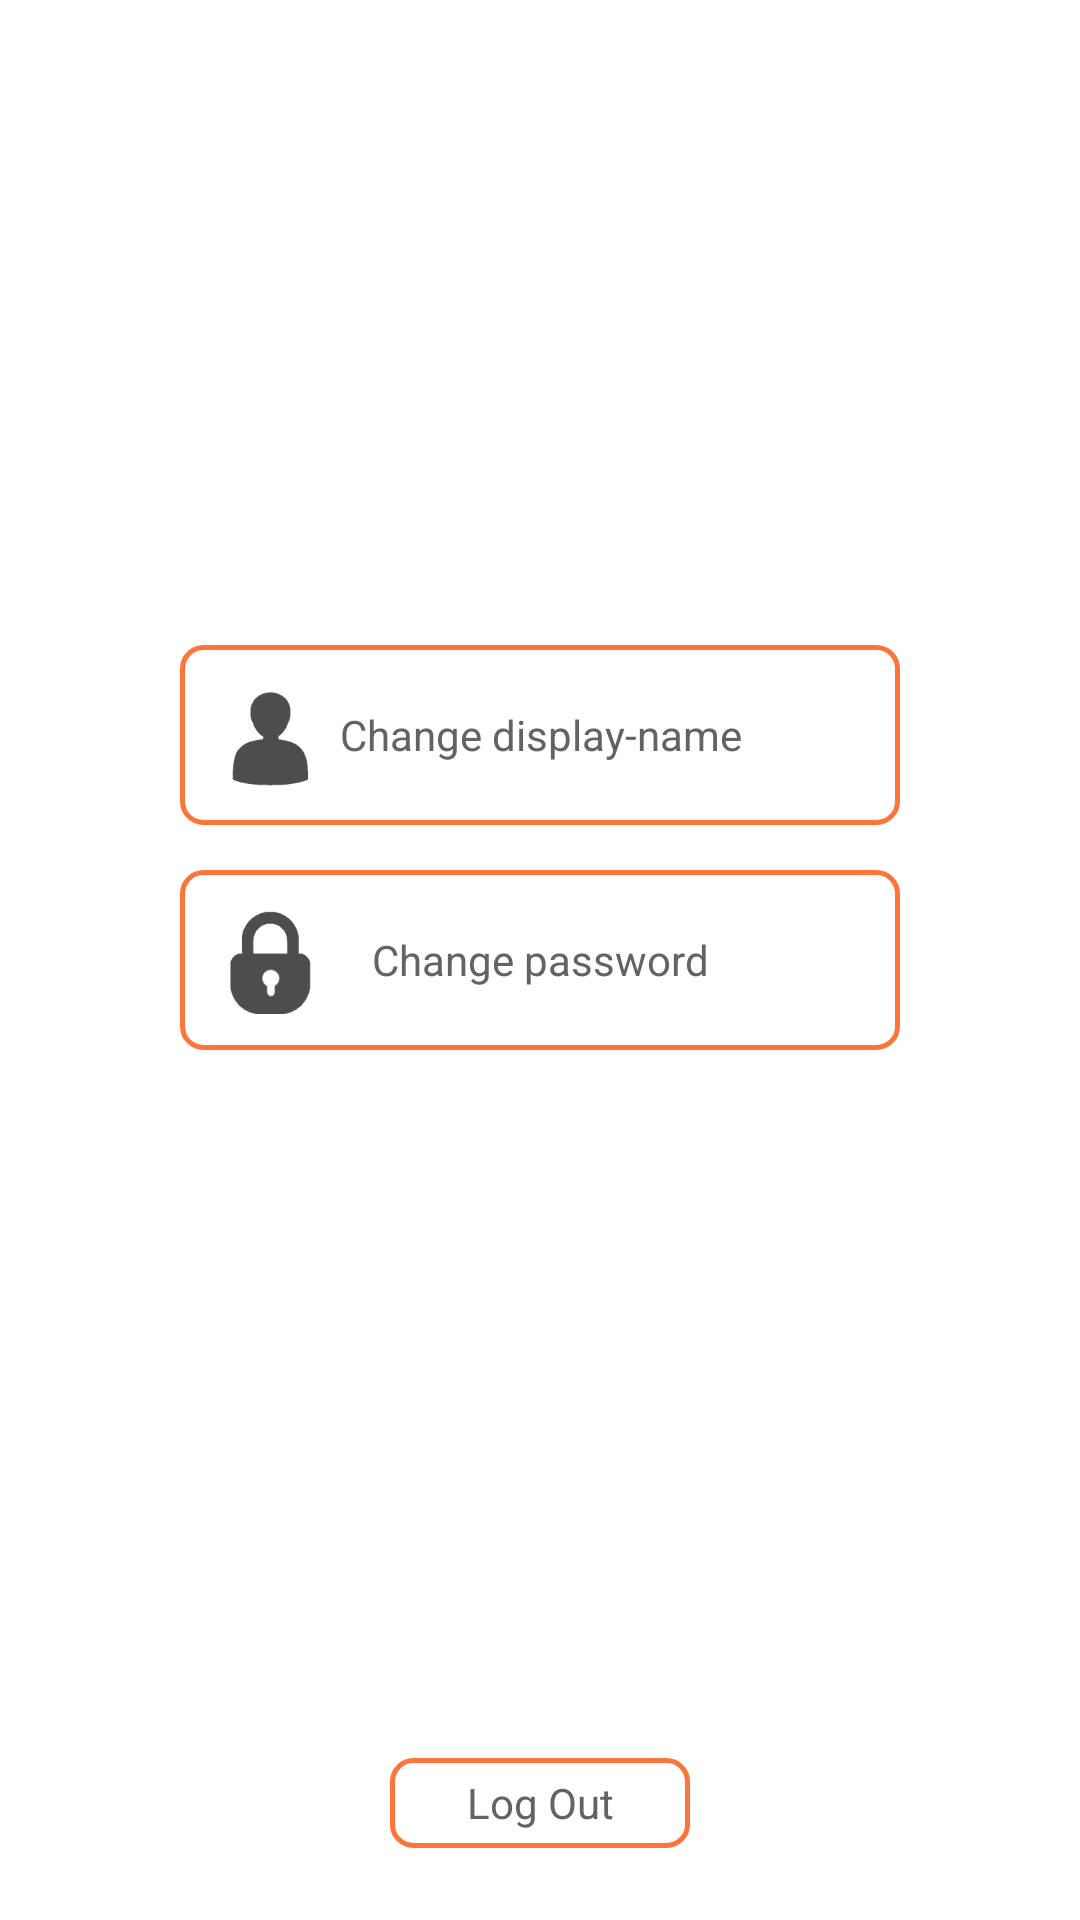

Android layout source for this screen:
<!-- AndroidManifest.xml: application theme CustomActionBarTheme -->
<!-- res/layout/settings.xml -->
<?xml version="1.0" encoding="utf-8"?>
<RelativeLayout xmlns:android="http://schemas.android.com/apk/res/android"
    android:layout_width="match_parent"
    android:layout_height="match_parent"
    android:layout_weight="1.03" >

    <ImageView
        android:id="@+id/log_out_btn"
        style="@style/AppBaseTheme"
        android:layout_width="100dp"
        android:layout_height="30dp"
        android:layout_alignParentBottom="true"
        android:layout_centerHorizontal="true"
        android:layout_marginBottom="24dp"
        android:alpha="0.9"
        android:background="@drawable/buttonshape"
        android:gravity="center_horizontal"
        android:textAllCaps="false"
        android:textColor="@color/white"
        android:textSize="30dp" />

    <TextView
        android:id="@+id/textView2"
        android:layout_width="wrap_content"
        android:layout_height="wrap_content"
        android:layout_alignBottom="@+id/log_out_btn"
        android:layout_alignLeft="@+id/log_out_btn"
        android:layout_alignRight="@+id/log_out_btn"
        android:layout_alignTop="@+id/log_out_btn"
        android:gravity="center_vertical|center_horizontal"
        android:text="Log Out"
        android:textColor="@color/gray1" />

    <ImageView
        android:id="@+id/change_dn_btn"
        style="@style/AppBaseTheme"
        android:layout_width="240dp"
        android:layout_height="60dp"
        android:layout_above="@+id/textView3"
        android:layout_centerHorizontal="true"
        android:layout_marginBottom="15dp"
        android:layout_marginTop="5dp"
        android:alpha="0.9"
        android:background="@drawable/buttonshape"
        android:gravity="center_horizontal"
        android:textAllCaps="false"
        android:textColor="@color/white"
        android:textSize="30dp" />

    <TextView
        android:id="@+id/textView4"
        android:layout_width="wrap_content"
        android:layout_height="wrap_content"
        android:layout_alignBottom="@+id/change_dn_btn"
        android:layout_alignLeft="@+id/change_dn_btn"
        android:layout_alignRight="@+id/change_dn_btn"
        android:layout_alignTop="@+id/change_dn_btn"
        android:gravity="center_vertical|center_horizontal"
        android:text="Change display-name"
        android:textColor="@color/gray1" />

    <ImageView
        android:id="@+id/imageView1"
        android:layout_width="60dp"
        android:layout_height="60dp"
        android:layout_alignBottom="@+id/change_dn_btn"
        android:layout_alignLeft="@+id/change_pw_btn"
        android:layout_alignTop="@+id/change_dn_btn"
        android:alpha="@dimen/alpha"
        android:src="@drawable/user5" />

    <ImageView
        android:id="@+id/change_pw_btn"
        style="@style/AppBaseTheme"
        android:layout_width="240dp"
        android:layout_height="60dp"
        android:layout_alignLeft="@+id/change_dn_btn"
        android:layout_centerVertical="true"
        android:alpha="0.9"
        android:background="@drawable/buttonshape"
        android:gravity="center_horizontal"
        android:textAllCaps="false"
        android:textColor="@color/white"
        android:textSize="30dp" />

    <ImageView
        android:id="@+id/imageView2"
        android:layout_width="wrap_content"
        android:layout_height="wrap_content"
        android:layout_alignBottom="@+id/textView3"
        android:layout_alignLeft="@+id/textView3"
        android:layout_alignRight="@+id/imageView1"
        android:layout_alignTop="@+id/textView3"
        android:alpha="@dimen/alpha"
        android:src="@drawable/lock5" />

    <TextView
        android:id="@+id/textView3"
        android:layout_width="wrap_content"
        android:layout_height="wrap_content"
        android:layout_alignBottom="@+id/change_pw_btn"
        android:layout_alignLeft="@+id/change_pw_btn"
        android:layout_alignRight="@+id/change_pw_btn"
        android:layout_alignTop="@+id/change_pw_btn"
        android:gravity="center_vertical|center_horizontal"
        android:text="Change password"
        android:textColor="@color/gray1" />

</RelativeLayout>
<!-- resources referenced by this layout -->
<resources>
  <color name="gray1">#636363</color>
  <color name="white">#ffffff</color>
  <item name="alpha" format="float" type="dimen">0.7</item>
  <!-- drawable buttonshape (drawable-hdpi) -->
  <?xml version="1.0" encoding="utf-8"?>
  <layer-list xmlns:android="http://schemas.android.com/apk/res/android" >
  
      <item>
          <shape
              xmlns:android="http://schemas.android.com/apk/res/android"
              android:padding="10dp"
              android:shape="rectangle" >
              <corners
                  android:bottomLeftRadius="7dp"
                  android:bottomRightRadius="7dp"
                  android:radius="0.1dp"
                  android:topLeftRadius="7dp"
                  android:topRightRadius="7dp" />
  
              <solid android:color="@color/white" />
  
              <stroke
                  android:width="1.5dp"
                  android:color="@color/orange" >
              </stroke>
          </shape>
      </item>
  
  </layer-list>
  <!-- drawable lock5: png bitmap (drawable-hdpi, 6704 bytes) -->
  <!-- drawable user5: png bitmap (drawable-hdpi, 7124 bytes) -->
  <style name="AppBaseTheme" parent="android:Theme.Light">
          
      </style>
  <style name="CustomActionBarTheme" parent="@android:style/Theme.Holo.Light">
          <item name="android:actionBarStyle">@style/MyActionBar</item>
          <item name="android:actionBarTabTextStyle">@style/MyActionBarTabText</item>
          <item name="android:actionMenuTextColor">@color/white</item>
      </style>
  <color name="orange">#fd6624</color>
  <style name="MyActionBar" parent="@android:style/Widget.Holo.Light.ActionBar">
          <item name="android:background">@color/orange</item>
          <item name="android:titleTextStyle">@style/MyActionBarTitleText</item>
      </style>
  <style name="MyActionBarTabText" parent="@android:style/Widget.Holo.ActionBar.TabText">
          <item name="android:textColor">@color/white</item>
  
      </style>
  <style name="MyActionBarTitleText" parent="@android:style/TextAppearance.Holo.Widget.ActionBar.Title">
          <item name="android:textColor">@color/white</item>
      </style>
</resources>
